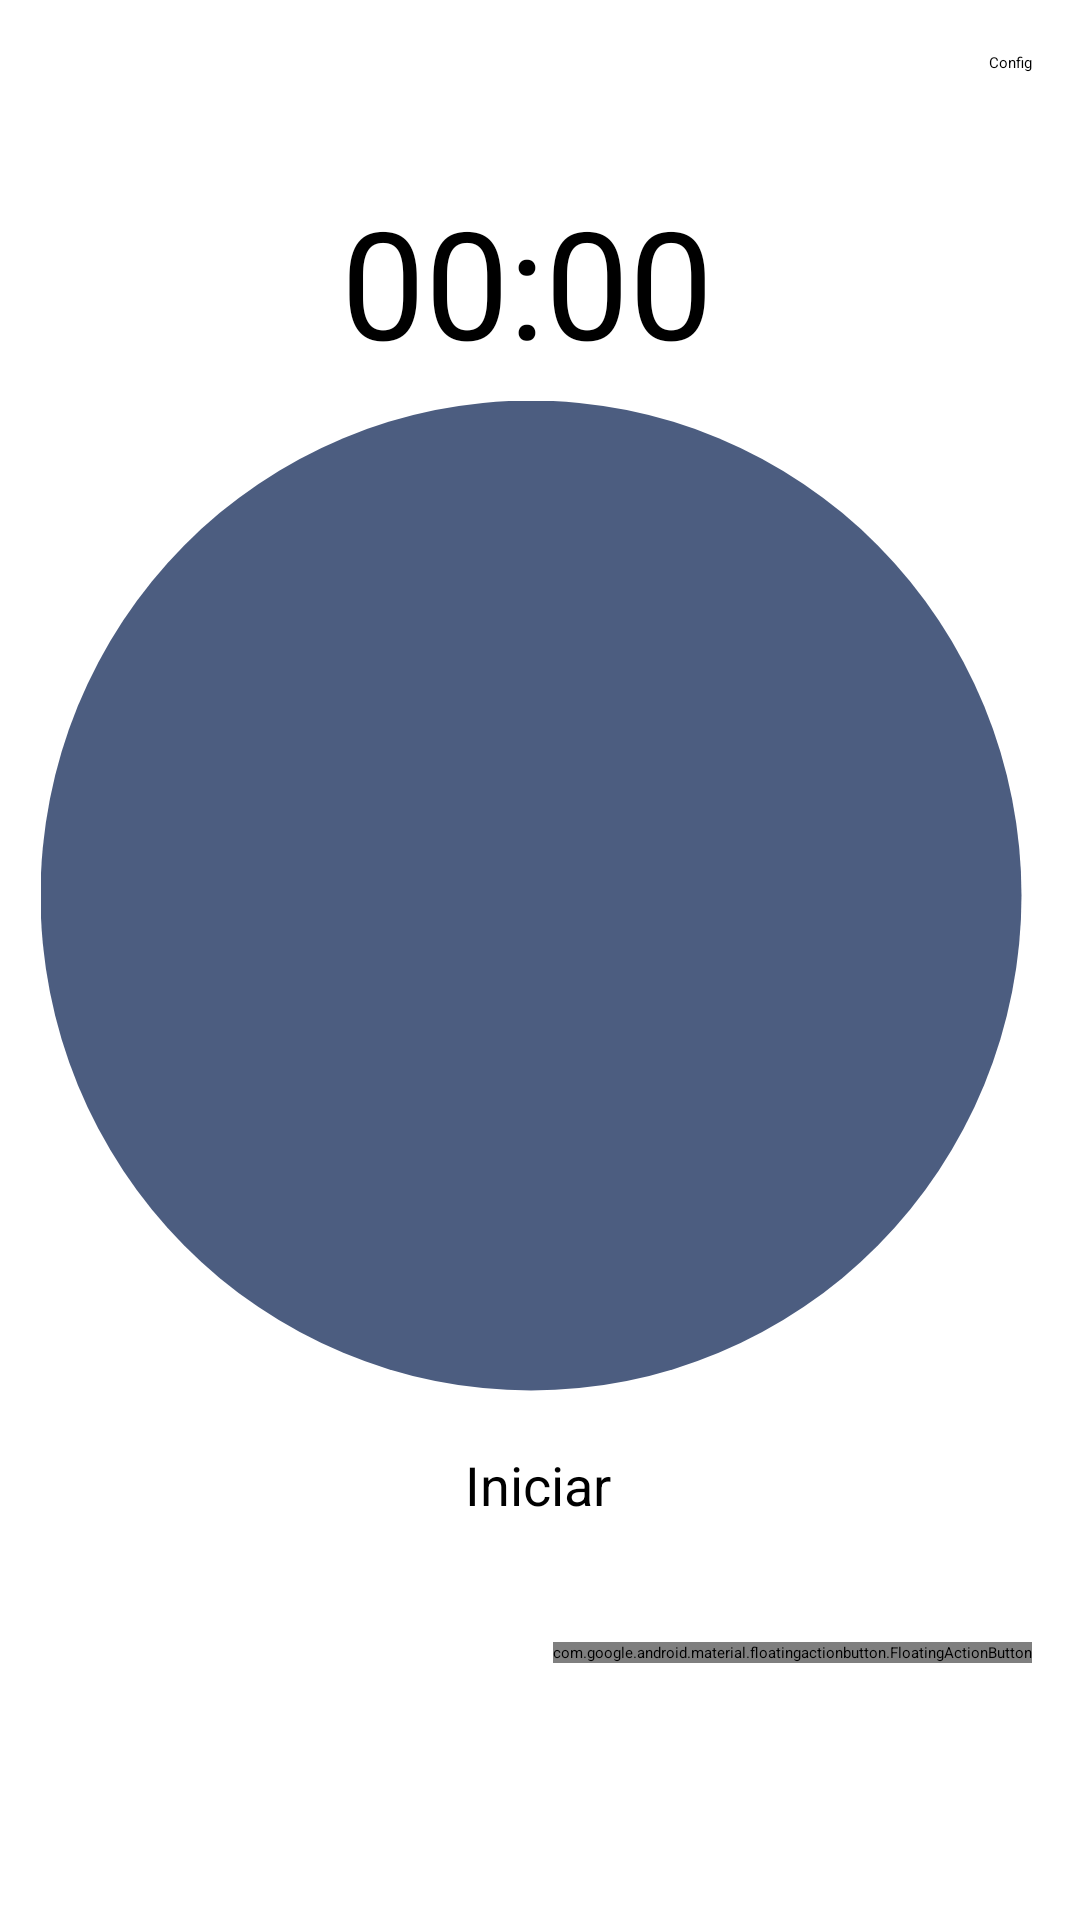

Reconstruct the res/layout file that produces this screen, plus the resources it refers to.
<!-- AndroidManifest.xml: application theme Theme.Proyecto -->
<!-- res/layout/fragment_home.xml -->
<?xml version="1.0" encoding="utf-8"?>
<androidx.constraintlayout.widget.ConstraintLayout xmlns:android="http://schemas.android.com/apk/res/android"
    xmlns:app="http://schemas.android.com/apk/res-auto"
    xmlns:tools="http://schemas.android.com/tools"
    android:layout_width="match_parent"
    android:layout_height="match_parent"
    tools:context=".ui.home.HomeFragment">

    <TextView
        android:id="@+id/text_home"
        android:layout_width="match_parent"
        android:layout_height="wrap_content"
        android:layout_marginStart="8dp"
        android:layout_marginTop="8dp"
        android:layout_marginEnd="8dp"
        android:textAlignment="center"
        android:textSize="20sp"
        app:layout_constraintBottom_toBottomOf="parent"
        app:layout_constraintEnd_toEndOf="parent"
        app:layout_constraintStart_toStartOf="parent"
        app:layout_constraintTop_toTopOf="parent" />


    <Button
        android:id="@+id/configButton"
        android:layout_width="wrap_content"
        android:layout_height="wrap_content"
        android:layout_marginEnd="16dp"
        android:layout_marginBottom="36dp"
        android:text="Config"
        app:layout_constraintBottom_toTopOf="@+id/timeText"
        app:layout_constraintEnd_toEndOf="parent" />

    <ProgressBar
        android:id="@+id/id_progress"
        style="@android:style/Widget.DeviceDefault.Light.ProgressBar.Horizontal"
        android:layout_width="330dp"
        android:layout_height="327dp"
        android:layout_marginTop="46dp"
        android:layout_marginBottom="46dp"
        android:background="@drawable/circulo1"
        android:indeterminate="false"
        android:max="100"
        android:progress="0"
        android:progressDrawable="@drawable/circulo2"
        android:rotation="-90"
        app:layout_constraintBottom_toBottomOf="parent"
        app:layout_constraintEnd_toEndOf="@+id/text_home"
        app:layout_constraintHorizontal_bias="0.547"
        app:layout_constraintStart_toStartOf="parent"
        app:layout_constraintTop_toTopOf="parent"
        app:layout_constraintVertical_bias="0.403" />

    <TextView
        android:id="@+id/timeText"
        android:layout_width="133dp"
        android:layout_height="57dp"
        android:layout_centerInParent="true"
        android:text="00:00"
        android:textSize="50sp"
        app:layout_constraintBottom_toTopOf="@+id/id_progress"
        app:layout_constraintEnd_toEndOf="parent"
        app:layout_constraintStart_toStartOf="parent"
        app:layout_constraintTop_toTopOf="parent"
        app:layout_constraintVertical_bias="0.773" />


    <Button
        android:id="@+id/startButton"
        android:layout_width="wrap_content"
        android:layout_height="wrap_content"
        android:layout_marginTop="12dp"
        android:text="Iniciar"

        android:textSize="18sp"
        app:layout_constraintBottom_toBottomOf="parent"
        app:layout_constraintEnd_toEndOf="parent"
        app:layout_constraintHorizontal_bias="0.498"
        app:layout_constraintStart_toStartOf="parent"
        app:layout_constraintTop_toBottomOf="@id/text_home" />

    <Button
        android:id="@+id/resumeButton"
        android:layout_width="wrap_content"
        android:layout_height="wrap_content"
        android:layout_marginTop="12dp"
        android:text="Continuar"
        android:textSize="18sp"
        android:visibility="gone"
        app:layout_constraintBottom_toBottomOf="parent"
        app:layout_constraintEnd_toEndOf="parent"
        app:layout_constraintHorizontal_bias="0.246"
        app:layout_constraintStart_toStartOf="parent"
        app:layout_constraintTop_toBottomOf="@+id/text_home" />

    <Button
        android:id="@+id/finishButton"
        android:layout_width="wrap_content"
        android:layout_height="wrap_content"
        android:layout_marginTop="12dp"
        android:text="Terminar"
        android:textSize="18sp"
        android:visibility="gone"
        app:layout_constraintBottom_toBottomOf="parent"
        app:layout_constraintEnd_toEndOf="parent"
        app:layout_constraintHorizontal_bias="0.79"
        app:layout_constraintStart_toStartOf="parent"
        app:layout_constraintTop_toBottomOf="@+id/text_home"
        app:layout_constraintVertical_bias="0.501" />

    <com.google.android.material.floatingactionbutton.FloatingActionButton
        android:id="@+id/fab_add"
        android:layout_width="wrap_content"
        android:layout_height="wrap_content"
        android:layout_margin="16dp"
        android:contentDescription="@string/add_button"
        android:src="@android:drawable/ic_input_add"
        app:backgroundTint="@color/white"
        app:layout_constraintBottom_toBottomOf="parent"
        app:layout_constraintEnd_toEndOf="parent"
        app:layout_constraintHorizontal_bias="1.0"
        app:layout_constraintRight_toRightOf="parent"
        app:layout_constraintStart_toStartOf="parent"
        app:layout_constraintTop_toBottomOf="@+id/configButton"
        app:layout_constraintVertical_bias="0.879" />


</androidx.constraintlayout.widget.ConstraintLayout>
<!-- resources referenced by this layout -->
<resources>
  <color name="white">#FFFFFFFF</color>
  <!-- drawable circulo1 (drawable) -->
  <?xml version="1.0" encoding="utf-8"?>
  <shape
      xmlns:android="http://schemas.android.com/apk/res/android"
      android:shape="oval"
      android:thickness="10dp"
      android:innerRadiusRatio="2.3"
      android:useLevel="false">
  
  
      <solid android:color="#4C5D80"
          android:alpha="0.2">
  
      </solid>
  
  
  </shape>
  <!-- drawable circulo2 (drawable) -->
  <?xml version="1.0" encoding="utf-8"?>
  <layer-list xmlns:android="http://schemas.android.com/apk/res/android">
      <item>
          <shape
  
              xmlns:android="http://schemas.android.com/apk/res/android"
              android:shape="ring"
              android:thickness="10dp"
              android:innerRadiusRatio="2.3"
              android:useLevel="true">
  
  
              <gradient
                  android:endColor="#FFFFFF"
                  android:startColor="@color/purple_500"
  
                  />
  
          </shape>
      </item>
  
  
  </layer-list>
  <string name="add_button">Añadir</string>
  <color name="purple_500">#FF6200EE</color>
</resources>
